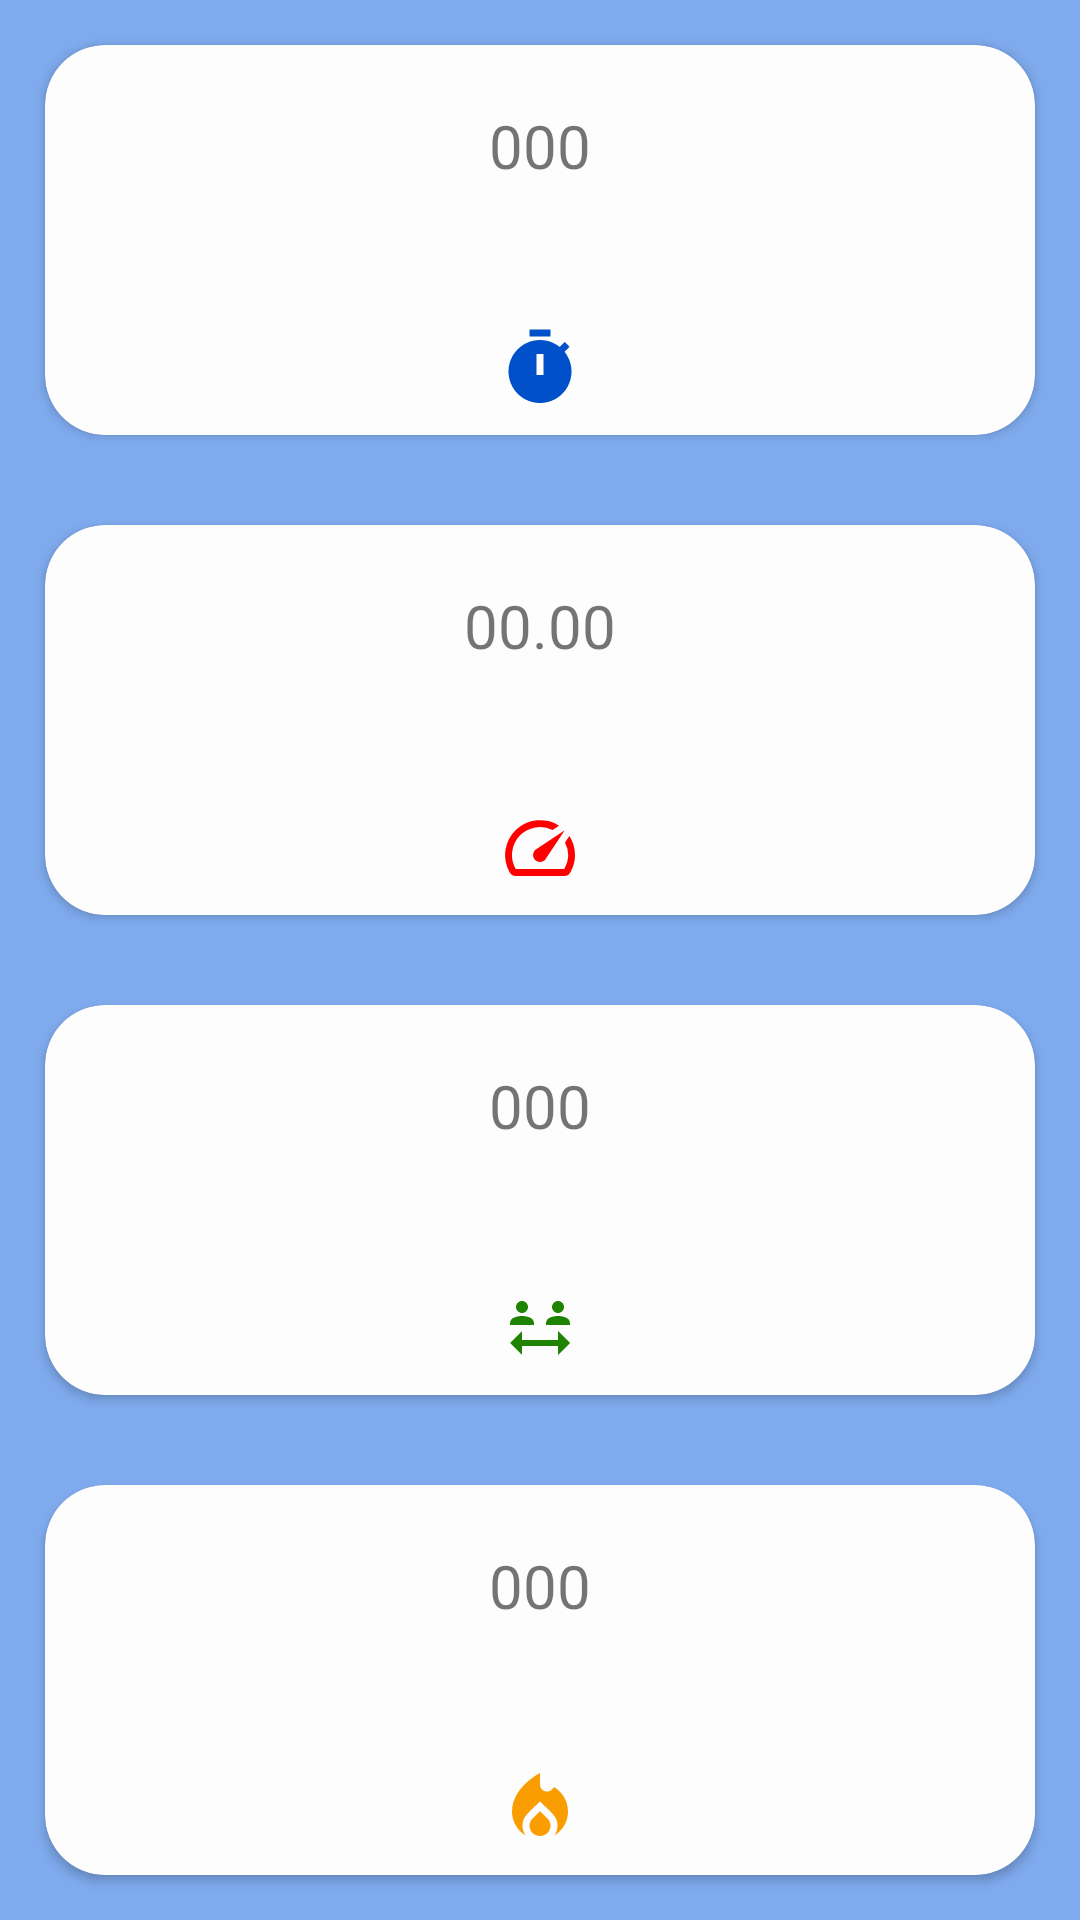

Here is an Android app screen rendered from its layout file. Give the layout XML and the strings, colors and styles it references.
<!-- AndroidManifest.xml: application theme Theme.Ceikli -->
<!-- res/layout/fragment_blank.xml -->
<?xml version="1.0" encoding="utf-8"?>
<FrameLayout xmlns:android="http://schemas.android.com/apk/res/android"
    xmlns:app="http://schemas.android.com/apk/res-auto"
    xmlns:tools="http://schemas.android.com/tools"
    android:layout_width="match_parent"
    android:layout_height="match_parent"
    tools:context=".BlankFragment">

    

    <androidx.constraintlayout.widget.ConstraintLayout
        android:id="@+id/test1"
        android:layout_width="match_parent"
        android:layout_height="match_parent"
        tools:context=".MainActivity">

        <LinearLayout
            android:layout_width="0dp"
            android:layout_height="0dp"
            android:background="?attr/colorSecondary"
            android:orientation="vertical"
            android:weightSum="4"
            app:layout_constraintBottom_toBottomOf="parent"
            app:layout_constraintEnd_toEndOf="parent"
            app:layout_constraintHorizontal_bias="1.0"
            app:layout_constraintStart_toStartOf="parent"
            app:layout_constraintTop_toTopOf="parent">


            <androidx.cardview.widget.CardView
                style="@style/CardViewStyle"
                android:layout_width="match_parent"
                android:layout_height="0dp"
                android:layout_weight="1">

                <LinearLayout
                    android:layout_width="match_parent"
                    android:layout_height="match_parent"
                    android:orientation="vertical"
                    android:weightSum="2">

                    <TextView
                        android:id="@+id/timerTextView"
                        android:layout_width="match_parent"
                        android:layout_height="0dp"
                        android:layout_margin="20dp"
                        android:text="000"
                        android:textAlignment="center"
                        android:textSize="20sp"
                        android:layout_weight="1"/>

                    <ImageView
                        android:id="@+id/timerImageView"
                        android:layout_width="wrap_content"
                        android:layout_height="0dp"
                        android:src="@drawable/ic_baseline_timer_24"
                        android:layout_gravity="center"
                        android:scaleType="center"
                        android:layout_weight="1"/>
                </LinearLayout>

            </androidx.cardview.widget.CardView>

            <androidx.cardview.widget.CardView
                style="@style/CardViewStyle"
                android:layout_width="match_parent"
                android:layout_height="0dp"
                android:layout_weight="1">

                <LinearLayout
                    android:layout_width="match_parent"
                    android:layout_height="match_parent"
                    android:orientation="vertical"
                    android:weightSum="2">

                    <TextView
                        android:id="@+id/speedTextView"
                        android:layout_width="match_parent"
                        android:layout_height="0dp"
                        android:layout_margin="20dp"
                        android:text="00.00"
                        android:textAlignment="center"
                        android:textSize="20sp"
                        android:layout_weight="1"/>

                    <ImageView
                        android:id="@+id/speedImageView"
                        android:layout_width="wrap_content"
                        android:layout_height="0dp"
                        android:src="@drawable/ic_baseline_speed_24"
                        android:layout_gravity="center"
                        android:scaleType="center"
                        android:layout_weight="1"/>
                </LinearLayout>
            </androidx.cardview.widget.CardView>

            <androidx.cardview.widget.CardView
                style="@style/CardViewStyle"
                android:layout_width="match_parent"
                android:layout_height="0dp"
                android:layout_weight="1">

                <LinearLayout
                    android:layout_width="match_parent"
                    android:layout_height="match_parent"
                    android:orientation="vertical"
                    android:weightSum="2">

                    <TextView
                        android:id="@+id/distanceTextView"
                        android:layout_width="match_parent"
                        android:layout_height="0dp"
                        android:layout_margin="20dp"
                        android:text="000"
                        android:textAlignment="center"
                        android:textSize="20sp"
                        android:layout_weight="1"/>

                    <ImageView
                        android:id="@+id/distanceImageView"
                        android:layout_width="wrap_content"
                        android:layout_height="0dp"
                        android:src="@drawable/ic_baseline_social_distance_24"
                        android:layout_gravity="center"
                        android:scaleType="center"
                        android:layout_weight="1"/>
                </LinearLayout>

            </androidx.cardview.widget.CardView>

            <androidx.cardview.widget.CardView
                style="@style/CardViewStyle"
                android:layout_width="match_parent"
                android:layout_height="0dp"
                android:layout_weight="1">
                <LinearLayout
                    android:layout_width="match_parent"
                    android:layout_height="match_parent"
                    android:orientation="vertical"
                    android:weightSum="2">

                    <TextView
                        android:id="@+id/caloriesTextView"
                        android:layout_width="match_parent"
                        android:layout_height="0dp"
                        android:layout_margin="20dp"
                        android:text="000"
                        android:textAlignment="center"
                        android:textSize="20sp"
                        android:layout_weight="1"/>

                    <ImageView
                        android:id="@+id/calorieImageView"
                        android:layout_width="wrap_content"
                        android:layout_height="0dp"
                        android:src="@drawable/ic_baseline_local_fire_department_24"
                        android:layout_gravity="center"
                        android:scaleType="center"
                        android:layout_weight="1"/>
                </LinearLayout>

            </androidx.cardview.widget.CardView>
        </LinearLayout>

    </androidx.constraintlayout.widget.ConstraintLayout>

</FrameLayout>
<!-- resources referenced by this layout -->
<resources>
  <!-- drawable ic_baseline_local_fire_department_24 (drawable) -->
  <vector android:height="28dp" android:tint="#FA9D00"
      android:viewportHeight="24" android:viewportWidth="24"
      android:width="28dp" xmlns:android="http://schemas.android.com/apk/res/android">
      <path android:fillColor="@android:color/white" android:pathData="M12,12.9l-2.13,2.09C9.31,15.55 9,16.28 9,17.06C9,18.68 10.35,20 12,20s3,-1.32 3,-2.94c0,-0.78 -0.31,-1.52 -0.87,-2.07L12,12.9z"/>
      <path android:fillColor="@android:color/white" android:pathData="M16,6l-0.44,0.55C14.38,8.02 12,7.19 12,5.3V2c0,0 -8,4 -8,11c0,2.92 1.56,5.47 3.89,6.86C7.33,19.07 7,18.1 7,17.06c0,-1.32 0.52,-2.56 1.47,-3.5L12,10.1l3.53,3.47c0.95,0.93 1.47,2.17 1.47,3.5c0,1.02 -0.31,1.96 -0.85,2.75c1.89,-1.15 3.29,-3.06 3.71,-5.3C20.52,10.97 18.79,7.62 16,6z"/>
  </vector>
  <!-- drawable ic_baseline_social_distance_24 (drawable) -->
  <vector android:height="24dp" android:tint="#1D8300"
      android:viewportHeight="24" android:viewportWidth="24"
      android:width="24dp" xmlns:android="http://schemas.android.com/apk/res/android">
      <path android:fillColor="@android:color/white" android:pathData="M4,5c0,-1.1 0.9,-2 2,-2s2,0.9 2,2c0,1.1 -0.9,2 -2,2S4,6.1 4,5zM8.78,8.58C7.93,8.21 6.99,8 6,8S4.07,8.21 3.22,8.58C2.48,8.9 2,9.62 2,10.43L2,11h8l0,-0.57C10,9.62 9.52,8.9 8.78,8.58zM18,7c1.1,0 2,-0.9 2,-2c0,-1.1 -0.9,-2 -2,-2s-2,0.9 -2,2C16,6.1 16.9,7 18,7zM20.78,8.58C19.93,8.21 18.99,8 18,8c-0.99,0 -1.93,0.21 -2.78,0.58C14.48,8.9 14,9.62 14,10.43L14,11h8l0,-0.57C22,9.62 21.52,8.9 20.78,8.58zM22,17l-4,-4v3H6v-3l-4,4l4,4v-3h12v3L22,17z"/>
  </vector>
  <!-- drawable ic_baseline_speed_24 (drawable) -->
  <vector android:height="28dp" android:tint="#FF0000"
      android:viewportHeight="24" android:viewportWidth="24"
      android:width="28dp" xmlns:android="http://schemas.android.com/apk/res/android">
      <path android:fillColor="@android:color/white" android:pathData="M20.38,8.57l-1.23,1.85a8,8 0,0 1,-0.22 7.58L5.07,18A8,8 0,0 1,15.58 6.85l1.85,-1.23A10,10 0,0 0,3.35 19a2,2 0,0 0,1.72 1h13.85a2,2 0,0 0,1.74 -1,10 10,0 0,0 -0.27,-10.44zM10.59,15.41a2,2 0,0 0,2.83 0l5.66,-8.49 -8.49,5.66a2,2 0,0 0,0 2.83z"/>
  </vector>
  <!-- drawable ic_baseline_timer_24 (drawable) -->
  <vector android:height="28dp" android:tint="#0051C9"
      android:viewportHeight="24" android:viewportWidth="24"
      android:width="28dp" xmlns:android="http://schemas.android.com/apk/res/android">
      <path android:fillColor="@android:color/white" android:pathData="M9,1h6v2h-6z"/>
      <path android:fillColor="@android:color/white" android:pathData="M19.03,7.39l1.42,-1.42c-0.43,-0.51 -0.9,-0.99 -1.41,-1.41l-1.42,1.42C16.07,4.74 14.12,4 12,4c-4.97,0 -9,4.03 -9,9c0,4.97 4.02,9 9,9s9,-4.03 9,-9C21,10.88 20.26,8.93 19.03,7.39zM13,14h-2V8h2V14z"/>
  </vector>
  <style name="CardViewStyle">
          <item name="android:backgroundTint">@color/white</item>
          <item name="android:elevation">4dp</item>
          <item name="cardCornerRadius">20dp</item>
          <item name="android:layout_margin">15dp</item>
      </style>
  <style name="Theme.Ceikli" parent="Theme.MaterialComponents.DayNight.DarkActionBar.Bridge">
          
          <item name="colorPrimary">@color/white</item>
          <item name="colorPrimaryVariant">@color/offWhite</item>
          <item name="colorOnPrimary">@color/black</item>
          
          <item name="colorSecondary">@color/lightBlue</item>
          <item name="colorSecondaryVariant">@color/blue</item>
          <item name="colorOnSecondary">@color/white</item>
  
          
          <item name="android:statusBarColor">?attr/colorPrimary</item>
          <item name="titleTextColor">?attr/colorOnPrimary</item>
          <item name="android:windowLightStatusBar">true</item>
          
      </style>
  <color name="white">#FDFDFD</color>
  <color name="offWhite">#B8B8B8</color>
  <color name="black">#070707</color>
  <color name="lightBlue">#7FABEE</color>
  <color name="blue">#0865AE</color>
</resources>
